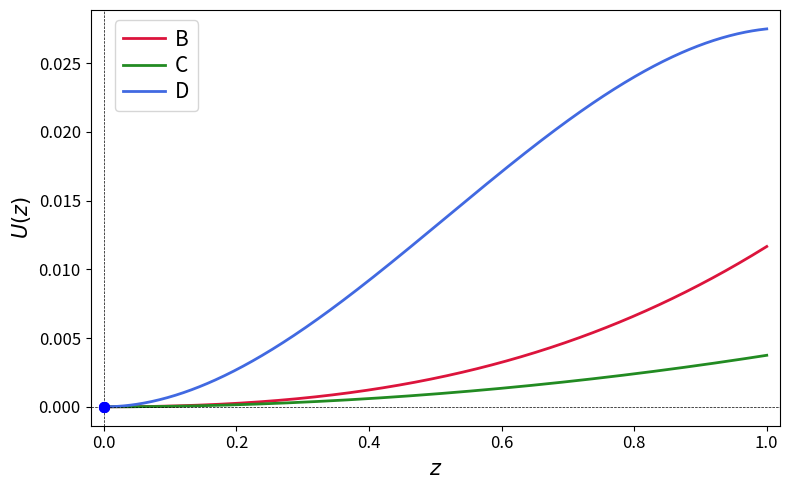

Recreate this plot in Python.
import numpy as np
import matplotlib.pyplot as plt

z_min = 0.0
z_max = 1.0
punts = 500

z = np.linspace(z_min, z_max, punts)

def funcio(z, f1, f2, mu12, mu21):
    delta_f = f1 - f2
    return (delta_f/3)*(z**3)-(delta_f-mu12*f1)*(z**2)/2

casos = [
    {'f1': 0.2, 'f2': 0.18, 'mu12': 0.15, 'mu21': 0, 'color': 'crimson',  'label': 'B'},
    {'f1': 0.15, 'f2': 0.15, 'mu12': 0.05, 'mu21': 0, 'color': 'forestgreen',  'label': 'C'},
    {'f1': 0.1, 'f2': 0.25, 'mu12': 0.05, 'mu21': 0, 'color': 'royalblue',  'label': 'D'}
]

plt.figure(figsize=(8, 5))

for c in casos:
    U = funcio(z, c['f1'], c['f2'], c['mu12'], c['mu21'])
    plt.plot(z, U, color=c['color'], label=c['label'], linewidth=2)
     
    for i in range(1, len(z) - 1):
        pendent_abans = U[i] - U[i-1]
        pendent_despres = U[i+1] - U[i]
        
        if np.sign(pendent_abans) != np.sign(pendent_despres):
            z_eq = z[i]
            U_eq = U[i]
            
            if pendent_abans < 0 and pendent_despres > 0:
                plt.plot(z_eq, U_eq, 'o', color='blue', markersize=7, zorder=5)
            elif pendent_abans > 0 and pendent_despres < 0:
                plt.plot(z_eq, U_eq, 'o', color='red', markersize=7, zorder=5)
                
    pendent_inicial = U[1] - U[0]
    
    if pendent_inicial > 0:
        plt.plot(z[0], U[0], 'o', color='blue', markersize=7, zorder=5)
    elif pendent_inicial < 0:
        plt.plot(z[0], U[0], 'o', color='red', markersize=7, zorder=5)

plt.axhline(0, color='black', linestyle='--', lw=0.5)
plt.axvline(0, color='black', linestyle='--', lw=0.5)
plt.xticks(fontsize=12)
plt.yticks(fontsize=12)
plt.xlabel('$z$', fontsize=15)
plt.ylabel('$U(z)$', fontsize=15)
plt.legend(
    fontsize=15, 
    loc='upper left', 
    bbox_to_anchor=(0.02, 1),
    labelspacing=0.2,   
    handletextpad=0.5, 
    borderaxespad=0.5    
)


plt.grid(False) 
plt.xlim(z_min - 0.02, z_max + 0.02)
plt.tight_layout()
plt.show()
